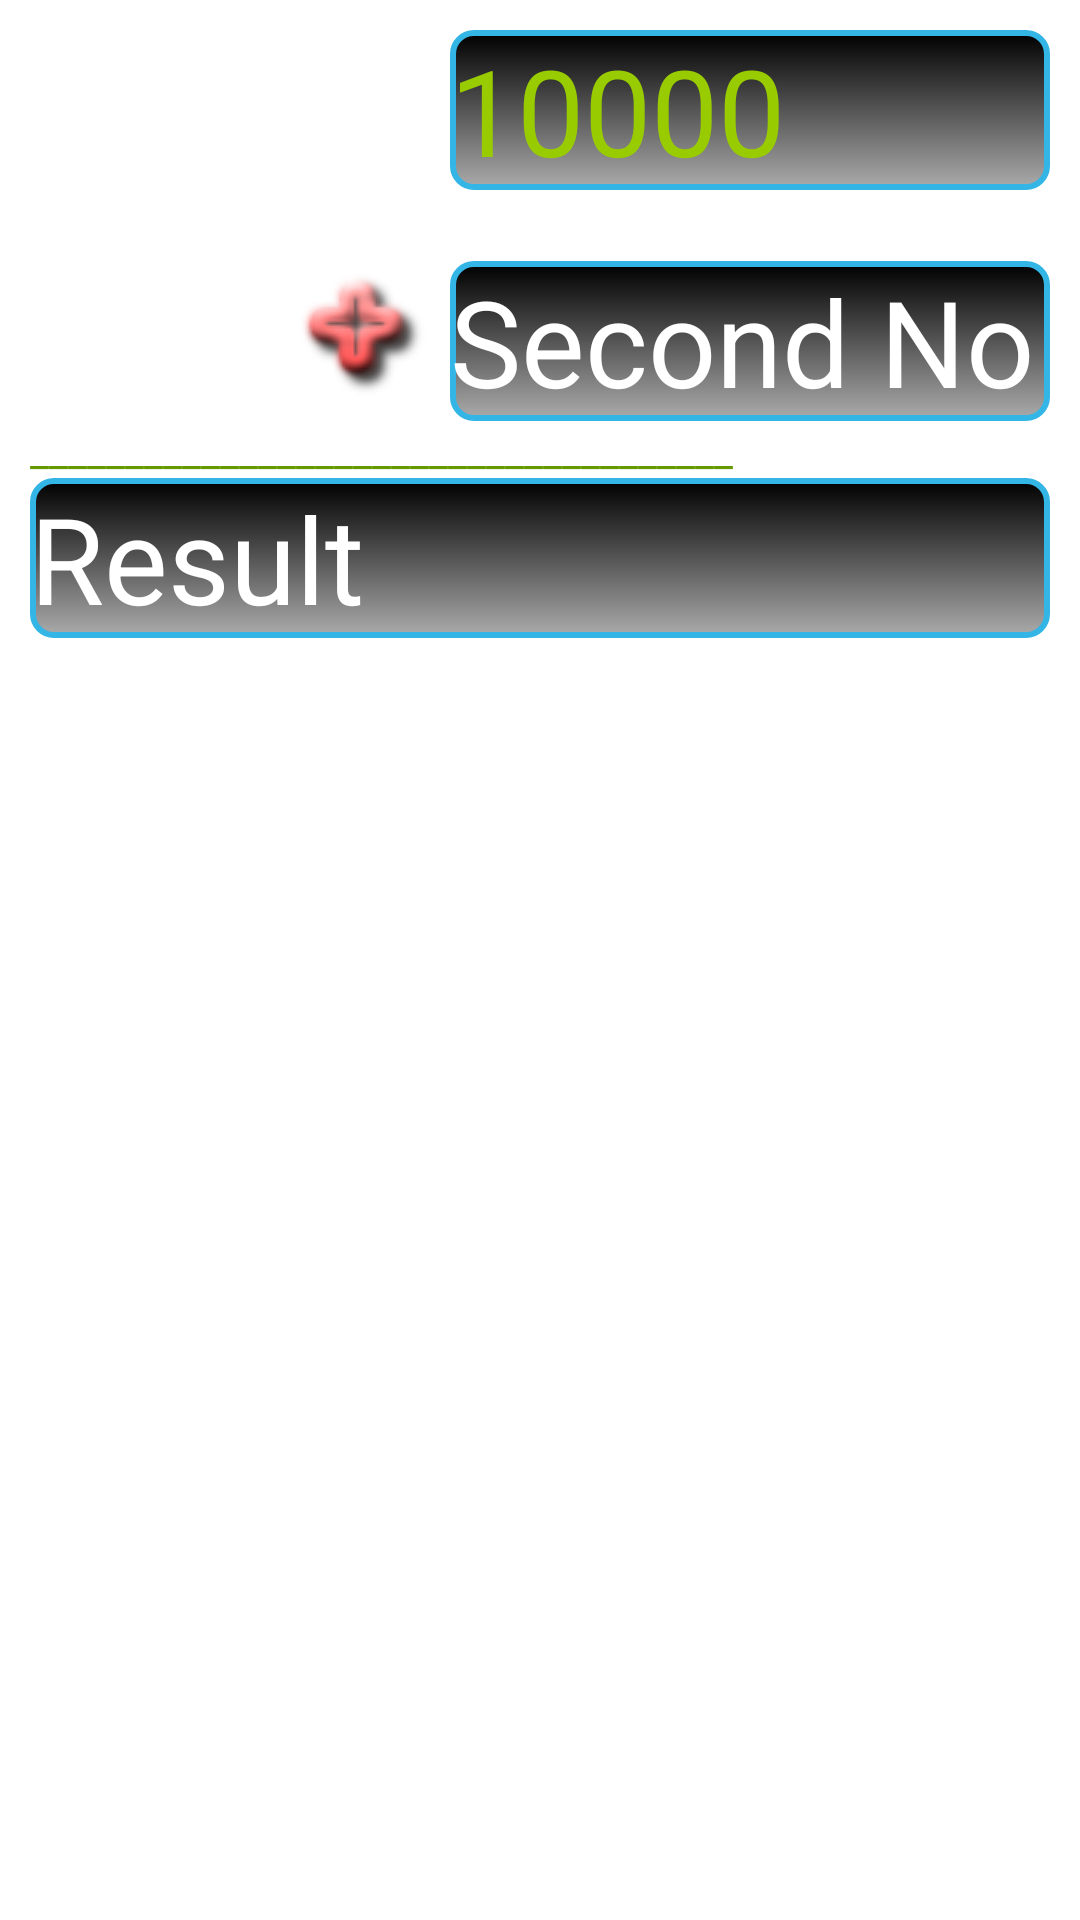

Reconstruct the res/layout file that produces this screen, plus the resources it refers to.
<!-- AndroidManifest.xml: application theme AppTheme -->
<!-- res/layout/input_taker_2.xml -->
<?xml version="1.0" encoding="utf-8"?>
<LinearLayout xmlns:android="http://schemas.android.com/apk/res/android"
    android:orientation="vertical" android:layout_width="match_parent"
    android:layout_height="match_parent"
    android:id="@+id/input_taker_parent"
    android:background="#ffff"
    android:padding="10dp">
    <EditText
        android:layout_width="200dp"
        android:layout_height="wrap_content"
        android:background="@drawable/text_input"
        android:textColor="@android:color/holo_green_light"
        android:textSize="40sp"
        android:textColorHint="@android:color/white"
        android:id="@+id/number1"
        android:layout_gravity="right"
        android:layout_marginBottom="20dp"
        android:text="10000"
        android:clickable="false"
        android:focusable="false" />

    <LinearLayout
        android:layout_width="match_parent"
        android:layout_height="wrap_content"
        android:orientation="horizontal"
        android:gravity="right">

        <ImageView
            android:layout_width="wrap_content"
            android:layout_height="wrap_content"
            android:src="@drawable/plus"
            android:layout_gravity="right|bottom"
            />

        <EditText
            android:id="@+id/number2"
            android:layout_width="200dp"
            android:layout_height="wrap_content"
            android:background="@drawable/text_input"
            android:hint="Second No"
            android:textColor="@android:color/holo_green_light"
            android:textColorHint="@android:color/white"
            android:textSize="40sp"
            android:layout_gravity="right|bottom"/>
    </LinearLayout>

    <TextView
        android:layout_width="match_parent"
        android:layout_height="wrap_content"
        android:text="_____________________________________"
        android:textColor="@android:color/holo_green_dark"
        android:layout_gravity="right"/>
    <EditText
        android:layout_width="match_parent"
        android:layout_height="wrap_content"
        android:background="@drawable/text_input"
        android:textColor="@android:color/holo_green_light"
        android:textSize="40sp"
        android:hint="Result"
        android:textColorHint="@android:color/white"
        android:id="@+id/result" />
</LinearLayout>
<!-- resources referenced by this layout -->
<resources>
  <!-- drawable plus: png bitmap (drawable, 3154 bytes) -->
  <!-- drawable text_input (drawable) -->
  <?xml version="1.0" encoding="utf-8"?>
  <shape xmlns:android="http://schemas.android.com/apk/res/android"
      android:shape="rectangle">
      <corners
          android:bottomLeftRadius="7dp"
          android:bottomRightRadius="7dp"
          android:topLeftRadius="7dp"
          android:topRightRadius="7dp"/>
      <gradient
          android:type="linear"
          android:angle="90"
          android:startColor="@android:color/darker_gray"
          android:endColor="@android:color/black"/>
      <stroke
          android:color="@android:color/holo_blue_light"
          android:width="2dp"
          android:dashGap="0dp"/>
  </shape>
  <style name="AppTheme" parent="Theme.AppCompat.NoActionBar">
          
          <item name="colorPrimary">@color/colorPrimary</item>
          <item name="colorPrimaryDark">@color/colorPrimaryDark</item>
          <item name="colorAccent">@color/colorAccent</item>
      </style>
  <color name="colorPrimary">#4CAF50</color>
  <color name="colorPrimaryDark">#4CAF50</color>
  <color name="colorAccent">#FF4081</color>
</resources>
